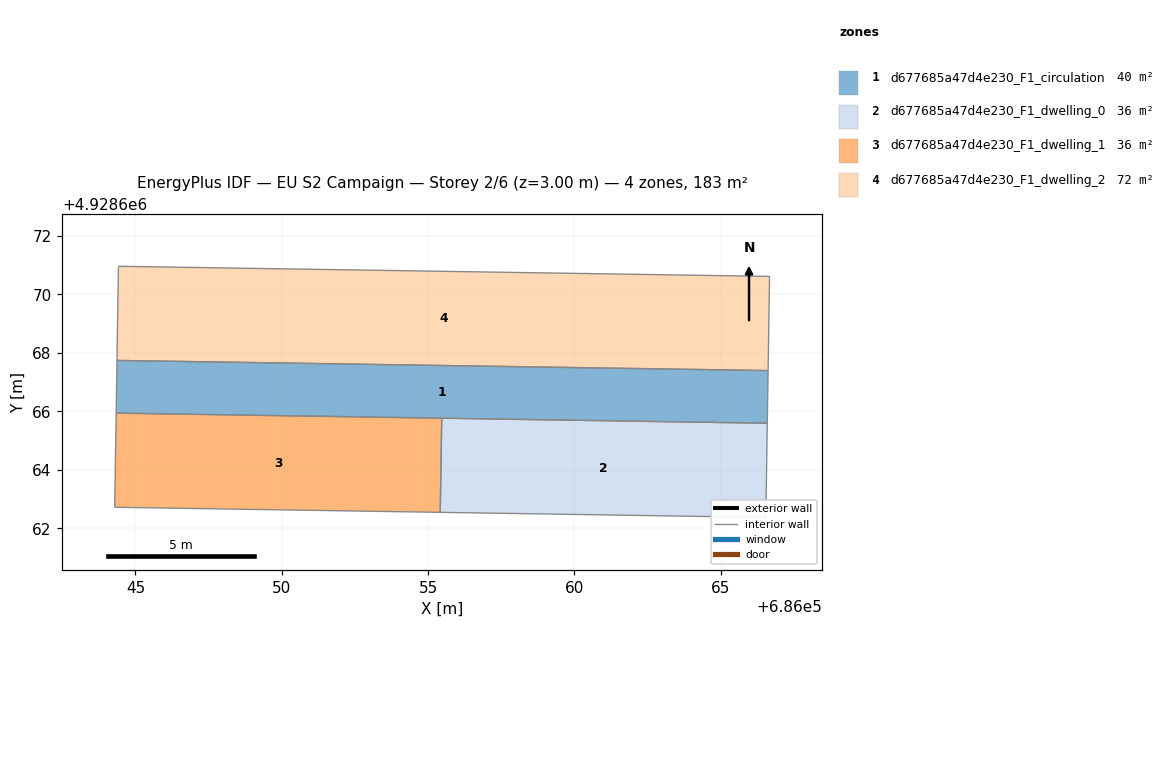
=== STOREY PLAN SPEC (per zone: floor XY polygon, exterior-wall plan segments, windows/doors) ===
zone 1: d677685a47d4e230_F1_circulation  (40.0 m²)
  floor: (686066.59, 4928665.59) (686066.62, 4928667.39) (686044.37, 4928667.74) (686044.34, 4928665.94)
  interior walls: 4
zone 2: d677685a47d4e230_F1_dwelling_0  (35.8 m²)
  floor: (686066.54, 4928662.37) (686066.59, 4928665.59) (686055.47, 4928665.76) (686055.42, 4928662.55)
  interior walls: 4
zone 3: d677685a47d4e230_F1_dwelling_1  (35.8 m²)
  floor: (686055.42, 4928662.55) (686055.47, 4928665.76) (686044.34, 4928665.94) (686044.29, 4928662.72)
  interior walls: 4
zone 4: d677685a47d4e230_F1_dwelling_2  (71.6 m²)
  floor: (686066.62, 4928667.39) (686066.67, 4928670.61) (686044.42, 4928670.96) (686044.37, 4928667.74)
  interior walls: 4

=== DERIVED (storey summary) ===
Building: EU S2 Campaign
Storey: 2 of 6  (floor level z = 3.00 m)
Storey gross floor area: 183.2 m²
Zones on this storey: 4
  - d677685a47d4e230_F1_circulation: floor 40.0 m²
  - d677685a47d4e230_F1_dwelling_0: floor 35.8 m²
  - d677685a47d4e230_F1_dwelling_1: floor 35.8 m²
  - d677685a47d4e230_F1_dwelling_2: floor 71.6 m²
Zone adjacency (shared interzone walls):
  - d677685a47d4e230_F1_circulation ↔ d677685a47d4e230_F1_dwelling_2
  - d677685a47d4e230_F1_dwelling_0 ↔ d677685a47d4e230_F1_dwelling_1